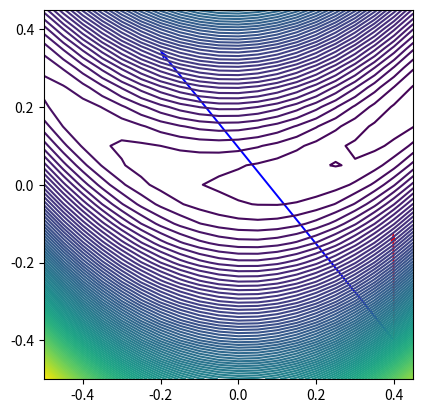

Recreate this plot in Python.
import numpy as np 
import matplotlib.pyplot as plt 
from copy import copy 

def function_contour(fun, lb, up, delta, levels):
    xs = np.arange(lb[0], up[0], delta)
    ys = np.arange(lb[0], up[1], delta)

    Z = np.zeros((len(xs), len(ys)))

    for i,x in enumerate(xs):
        for j,y in enumerate(ys):
            Z[i][j] = fun([x,y])

    X, Y = np.meshgrid(xs, ys)

    fig, ax = plt.subplots()
    contour = ax.contour(Y, X, Z, levels=levels)
    ax.set_aspect('equal', adjustable='box')

    return ax

def plot_sequence(fun, seq, ax):
    
    p0 = [p[0] for p in seq]
    p1 = [p[1] for p in seq]
    ax.plot(p1, p0, '-d')


def plot_Htransform(reference, H, ax=None, color='black', w1=0.04, s1=0.3, w2=0.04, s2=0.05):

    arrows = np.array([[reference[0],reference[1],np.cos(np.deg2rad(angle)),np.sin(np.deg2rad(angle))] for angle in range(0,360,10)])

    H_arrows = []

    for ar in arrows:
        a = copy(ar)
        tip = np.array([a[2],a[3]])
        
        t = np.matmul(H(reference),tip)
        H_arrows.append([a[0],a[1],t[0],t[1]])

    H_arrows = np.array(H_arrows)

    ax.quiver(arrows[:,0],arrows[:,1],arrows[:,2],arrows[:,3],units='x', width=w1,scale=s1,color='black')
    ax.quiver(H_arrows[:,0],H_arrows[:,1],H_arrows[:,2],H_arrows[:,3],units='x', width=w2,scale=s2,color=color)

    return ax    

def plot_invHtransform(reference,H,ax=None,color='black',w1=0.04,s1=0.3,w2=0.04,s2=0.05):

    arrows = np.array([[reference[0],reference[1],np.cos(np.deg2rad(angle)),np.sin(np.deg2rad(angle))] for angle in range(0,360,10)])


    invH_arrows = []

    invH_T = np.linalg.inv(H(reference))

    for ar in arrows:
        a = copy(ar)
        tip = np.array([a[2],a[3]])

        t = np.matmul(invH_T,tip)
        invH_arrows.append([a[0],a[1],t[0],t[1]])

    invH_arrows = np.array(invH_arrows)

    ax.quiver(arrows[:,0],arrows[:,1],arrows[:,2],arrows[:,3],units='x', width=w1,scale=s1,color='black')
    ax.quiver(invH_arrows[:,0],invH_arrows[:,1],invH_arrows[:,2],invH_arrows[:,3],units='x', width=w2,scale=s2,color=color)

    return ax

def plot_grad(reference,grad,H,ax,w1=0.04,s1=0.3,w2=0.04,s2=0.05):

    M = np.linalg.inv(H(reference))
    g = grad(reference)
    t_g = np.matmul(M,g)

    ax.quiver(reference[0],reference[1],-g[0],-g[1],units='x', width=w1,scale=s1,color='blue')
    ax.quiver(reference[0],reference[1],-t_g[0],-t_g[1],units='x', width=w2,scale=s2,color='red')


if __name__ == '__main__':

    #f = lambda x: 10*x[0]**2 + 2*x[1]**2
    #g = lambda x: np.array([20*x[0], 4*x[1]])
    #H = lambda x: [[20,0],
    #               [0,4]]
    #s1 = 0.3
    #s2 = 0.05
    #w1 = 0.04
    #w2 = 0.04
    
    #f = lambda x: 2*x[0]**2 + x[1]**2 + 2*x[0]*x[1]
    #g = lambda x: np.array([4*x[0] + 2*x[1], 2*x[1] + 2*x[0]])
    #H = lambda x: [[4,2],
    #               [2,2]]
    #s1 = 0.3
    #s2 = 0.05
    #w1 = 0.04
    #w2 = 0.04
    
    f = lambda x: (1-x[0])**2 + 100*(x[1]-x[0]**2)**2
    g = lambda x: np.array([2*(200*x[0]**3-200*x[0]*x[1] + x[0]), 200*(x[1]-x[0]**2)])
    H = lambda x: [[1200*x[0]**2-400*x[1] + 2, -400*x[0]],
                   [-400*x[0],200]]
    s1 = 5
    s2 = 0.1
    w1 = 0.005
    w2 = 0.005

    #ref = [-2,4]
    #ax = function_contour(f,[-10,-10],[10,10],0.1,50)
    
    ref = [0.4,-0.4]
    ax = function_contour(f,[-.5,-.5],[.5,.5],0.05,100)

    #plot_Htransform(ref,H,ax,color='blue',s1=s1,s2=s2,w1=w1,w2=w2)
    #plot_invHtransform(ref,H,ax,color='red',s1=s1,s2=s2,w1=w1,w2=w2)
    plot_grad(ref,g,H,ax,w1,s1*30,w2,s2*20)

    plt.show()